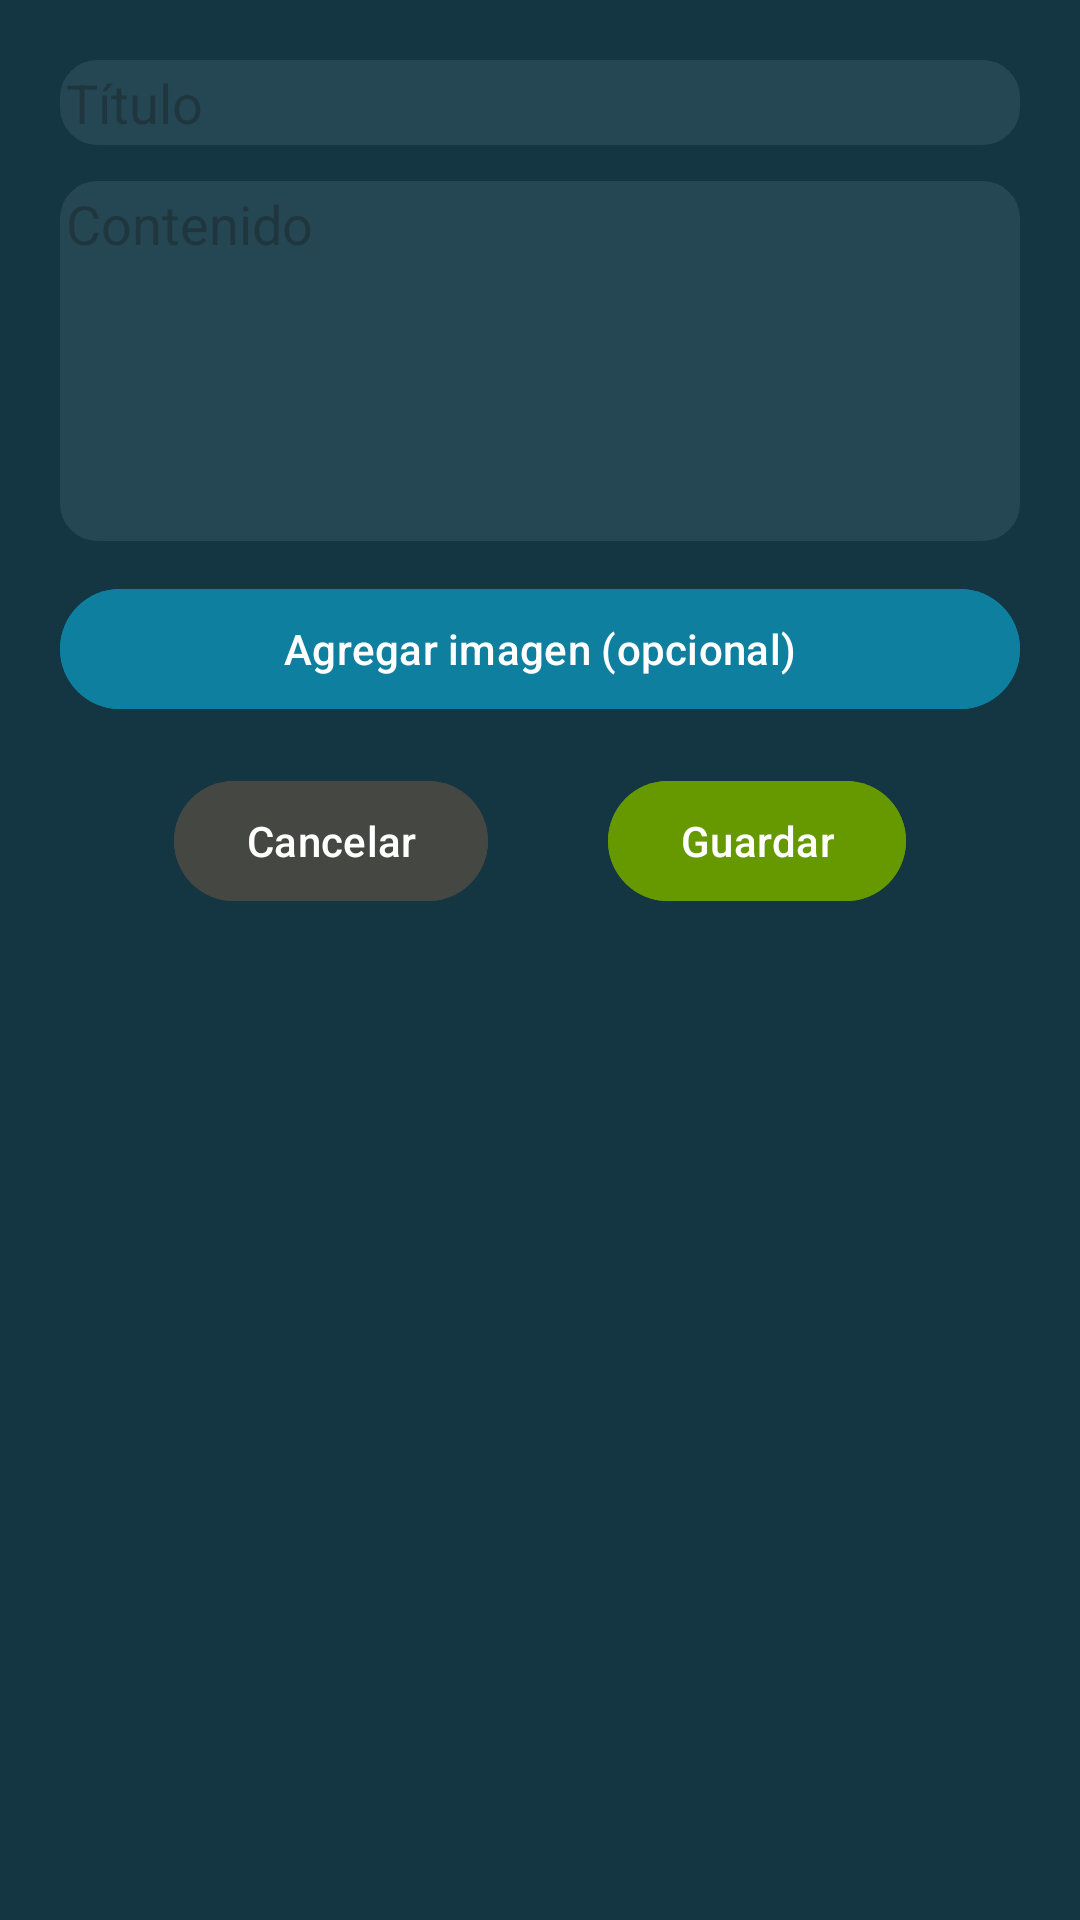

Here is an Android app screen rendered from its layout file. Give the layout XML and the strings, colors and styles it references.
<!-- AndroidManifest.xml: application theme Theme.AppRecordatorio -->
<!-- res/layout/dialog_alta_recordatorio_general.xml -->
<?xml version="1.0" encoding="utf-8"?>
<LinearLayout xmlns:android="http://schemas.android.com/apk/res/android"
    xmlns:app="http://schemas.android.com/apk/res-auto"
    xmlns:tools="http://schemas.android.com/tools"
    android:layout_width="match_parent"
    android:layout_height="wrap_content"
    android:orientation="vertical"
    android:padding="20dp"
    android:background="@color/fondoOscuro">

    <EditText
        android:padding="2dp"
        android:backgroundTint="@color/fondoElementoOscuro"
        android:background="@drawable/bg_edittext_redondeado"
        android:id="@+id/etTituloDialogRg"
        android:layout_width="match_parent"
        android:layout_height="wrap_content"
        android:hint="Título"
        android:inputType="text"
        android:layout_marginBottom="12dp" />

    <EditText
        android:padding="2dp"
        app:backgroundTint="@color/fondoElementoOscuro"
        android:background="@drawable/bg_edittext_redondeado"
        android:id="@+id/etContenidoDialogRg"
        android:layout_width="match_parent"
        android:layout_height="120dp"
        android:hint="Contenido"
        android:gravity="top|start"
        android:inputType="textMultiLine"
        android:layout_marginBottom="12dp" />

    <Button

        android:id="@+id/btnImagenDialogRg"
        android:layout_width="match_parent"
        android:layout_height="wrap_content"
        android:layout_marginBottom="16dp"
        android:backgroundTint="@color/bondi_blue"
        android:text="Agregar imagen (opcional)" />
    <ImageView
        android:id="@+id/ivDialogRg"
        android:layout_width="match_parent"
        android:layout_height="200dp"
        android:visibility="gone">
    </ImageView>

    <LinearLayout
        android:layout_width="match_parent"
        android:layout_height="wrap_content"
        android:orientation="horizontal"
        android:gravity="center">

        <Button

            android:id="@+id/btnCancelarDialogRg"
            android:layout_width="wrap_content"
            android:layout_height="wrap_content"
            android:backgroundTint="@color/cancelar_gris"
            android:text="Cancelar"
           />

        <Button
            android:id="@+id/btnGuardarDialogRg"
            android:layout_width="wrap_content"
            android:layout_height="wrap_content"
            android:layout_marginStart="40dp"
            android:backgroundTint="@android:color/holo_green_dark"
            android:text="Guardar" />
    </LinearLayout>
</LinearLayout>
<!-- resources referenced by this layout -->
<resources>
  <color name="bondi_blue">#0F7FA0</color>
  <color name="cancelar_gris">#454742</color>
  <color name="fondoElementoOscuro">#254753</color>
  <color name="fondoOscuro">#143642</color>
  <!-- drawable bg_edittext_redondeado (drawable) -->
  <?xml version="1.0" encoding="utf-8"?>
  <shape xmlns:android="http://schemas.android.com/apk/res/android"
      android:shape="rectangle">
  
      
      <solid android:color="@color/fondoElementoOscuro" />
  
      
      <corners android:radius="12dp" />
  
      
      <stroke
          android:width="1dp"
          android:color="@color/letraGris" />
  </shape>
  <style name="Theme.AppRecordatorio" parent="Base.Theme.AppRecordatorio" />
  <color name="letraGris">#A5A2A2</color>
  <style name="Base.Theme.AppRecordatorio" parent="Theme.Material3.DynamicColors.Light">
          
          
      </style>
</resources>
